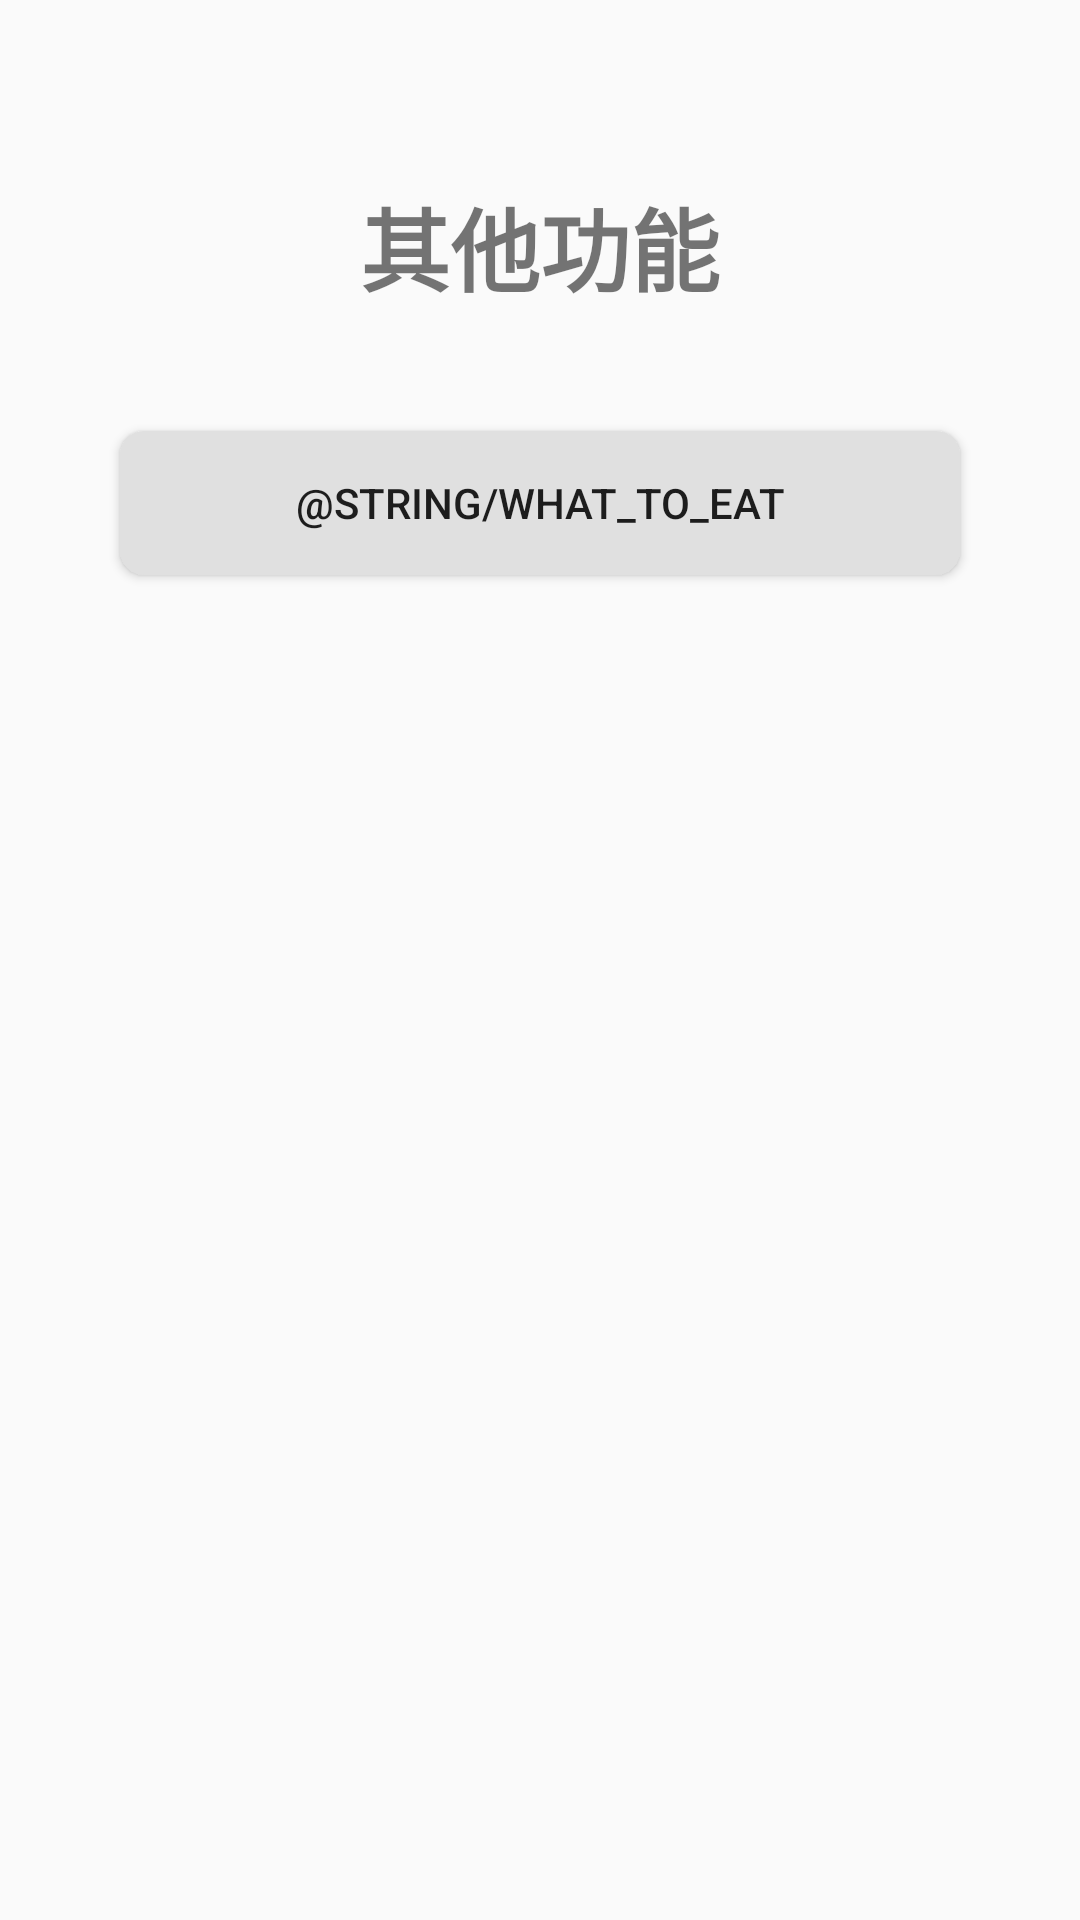

Reconstruct the res/layout file that produces this screen, plus the resources it refers to.
<!-- AndroidManifest.xml: application theme AppTheme -->
<!-- res/layout/activity_other_features.xml -->
<?xml version="1.0" encoding="utf-8"?>
<androidx.constraintlayout.widget.ConstraintLayout
    xmlns:android="http://schemas.android.com/apk/res/android"
    xmlns:app="http://schemas.android.com/apk/res-auto"
    xmlns:tools="http://schemas.android.com/tools"
    android:id="@+id/main"
    android:layout_width="match_parent"
    android:layout_height="match_parent"
    tools:context=".OtherFeaturesActivity">

    
    
    <TextView
        android:id="@+id/tvTitle"
        android:layout_width="wrap_content"
        android:layout_height="wrap_content"
        android:layout_marginTop="60dp"
        android:text="其他功能"
        android:textSize="30sp"
        android:textStyle="bold"
        app:layout_constraintTop_toTopOf="parent"
        app:layout_constraintStart_toStartOf="parent"
        app:layout_constraintEnd_toEndOf="parent"/> 

    
    <Button
        android:id="@+id/btnWhatToEat"
        android:layout_width="match_parent"
        android:layout_height="wrap_content"
        android:background="@drawable/button_selector"
        android:text="@string/what_to_eat"
        android:layout_marginLeft="40dp"
        android:layout_marginRight="40dp"
        android:layout_marginTop="40dp"
        app:layout_constraintTop_toBottomOf="@id/tvTitle"
        app:layout_constraintStart_toStartOf="parent"
        app:layout_constraintEnd_toEndOf="parent"/>

</androidx.constraintlayout.widget.ConstraintLayout>
<!-- resources referenced by this layout -->
<resources>
  <!-- drawable button_selector (drawable) -->
  <?xml version="1.0" encoding="utf-8"?>
  <selector xmlns:android="http://schemas.android.com/apk/res/android">
      <item android:state_selected="true">
          <shape android:shape="rectangle">
              <solid android:color="#2196F3" />
              <corners android:radius="8dp" />
          </shape>
      </item>
      <item>
          <shape android:shape="rectangle">
              <solid android:color="#E0E0E0" />
              <corners android:radius="8dp" />
          </shape>
      </item>
  </selector>
  <style name="AppTheme" parent="Theme.AppCompat.Light.NoActionBar">
          
          <item name="colorPrimary">@color/purple_500</item>
          <item name="colorPrimaryVariant">@color/purple_700</item>
          <item name="colorOnPrimary">@color/white</item>
  
          
          <item name="colorSecondary">@color/teal_200</item>
          <item name="colorSecondaryVariant">@color/teal_700</item>
          <item name="colorOnSecondary">@color/black</item>
  
          
          <item name="android:statusBarColor">?attr/colorPrimaryVariant</item>
      </style>
  <color name="purple_500">#FF6200EE</color>
  <color name="purple_700">#FF3700B3</color>
  <color name="white">#FFFFFFFF</color>
  <color name="teal_200">#FF03DAC5</color>
  <color name="teal_700">#FF018786</color>
  <color name="black">#FF000000</color>
</resources>
